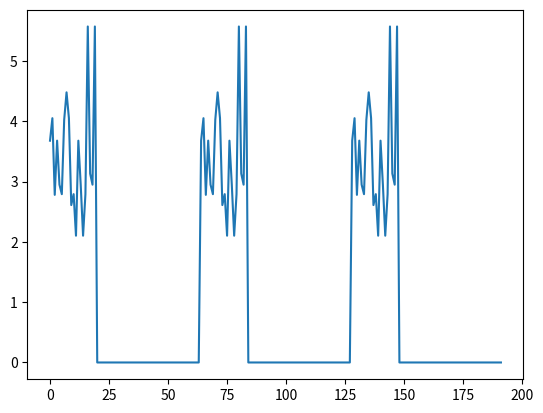

Reproduce this figure in Python.
import numpy as np
from matplotlib import pyplot as plt
from random import randrange

"""Horrible code, just meant to test out stuff"""

R_MAX = 10

def to_one_hot(x, n_samples: int = None) -> np.ndarray:
    return np.eye(n_samples or np.max(x) + 1)[x]

inputs = np.array([
    [randrange(R_MAX), randrange(R_MAX)] for i in range(20)
])

actual = np.array([
    y for y in np.sum(inputs, axis=1)
])

inputs_one_hot = np.array([np.hstack(to_one_hot(row, R_MAX)) for row in inputs], np.float64)
actual_one_hot = np.array([(to_one_hot(row, R_MAX * 2)) for row in actual], np.float64)

weights1 = np.random.rand(R_MAX * 2, 16)
weights2 = np.random.rand(16, 16)
weights3 = np.random.rand(16, R_MAX * 2)

gradient_biases1 = np.zeros(16)
gradient_biases2 = np.zeros(16)
gradient_biases3 = np.zeros(R_MAX * 2)

def relu(x): return np.maximum(x, 0)
def relu_grad(x): return (x > 0).astype(int)

def sigmoid(x): return 1 / (1 + np.exp(-x))
def sigmoid_grad(x): return sigmoid(x) * (1-sigmoid(x))

def softmax(x):
    exp_x = np.exp(x - x.max(axis=1, keepdims=True))
    return exp_x / np.sum(exp_x, axis=1, keepdims=True)
def softmax_grad(x):
    x = x.reshape(-1,1)
    return np.diagflat(x) - np.dot(x, x.T)


def mean_squared_error(y_true, y_pred): return np.mean(np.square(y_true - y_pred))
def categorical_cross_entropy(y_true, y_pred): return np.mean(-np.sum(y_true * np.log(np.clip(y_pred, 1e-7, 1-1e-7))))

learning_rate = 0.1
epochs = 3
mini_batch_size = 64

print([len(x) for x in np.array_split(actual_one_hot, mini_batch_size)])

errors = []
for epoch_count in range(epochs):
    gradient_weight1 = 0
    gradient_weight2 = 0
    gradient_weight3 = 0
    
    gradient_biases1 = 0
    gradient_biases2 = 0
    gradient_biases3 = 0
    
    for batch_inputs, batch_actual, in zip(np.array_split(inputs_one_hot, mini_batch_size), np.array_split(actual_one_hot, mini_batch_size)):
        activations1 = sigmoid(np.dot(batch_inputs, weights1) + gradient_biases1)
        activations2 = sigmoid(np.dot(activations1, weights2) + gradient_biases2)
        activations3 = softmax(np.dot(activations2, weights3) + gradient_biases3)

        output = activations3
        
        error = categorical_cross_entropy(batch_actual, output)
        errors.append(error)
        
        # change the zeros here
        gradient_weight3 += 0
        gradient_weight2 += 0
        gradient_weight1 += 0
        
        gradient_biases3 += 0
        gradient_biases2 += 0
        gradient_biases1 += 0

    weights3 += learning_rate * -gradient_weight3
    weights2 += learning_rate * -gradient_weight2
    weights1 += learning_rate * -gradient_weight1
    gradient_biases3 += learning_rate * -gradient_biases3
    gradient_biases2 += learning_rate * -gradient_biases2
    gradient_biases1 += learning_rate * -gradient_biases1

plt.plot(errors)
plt.show()